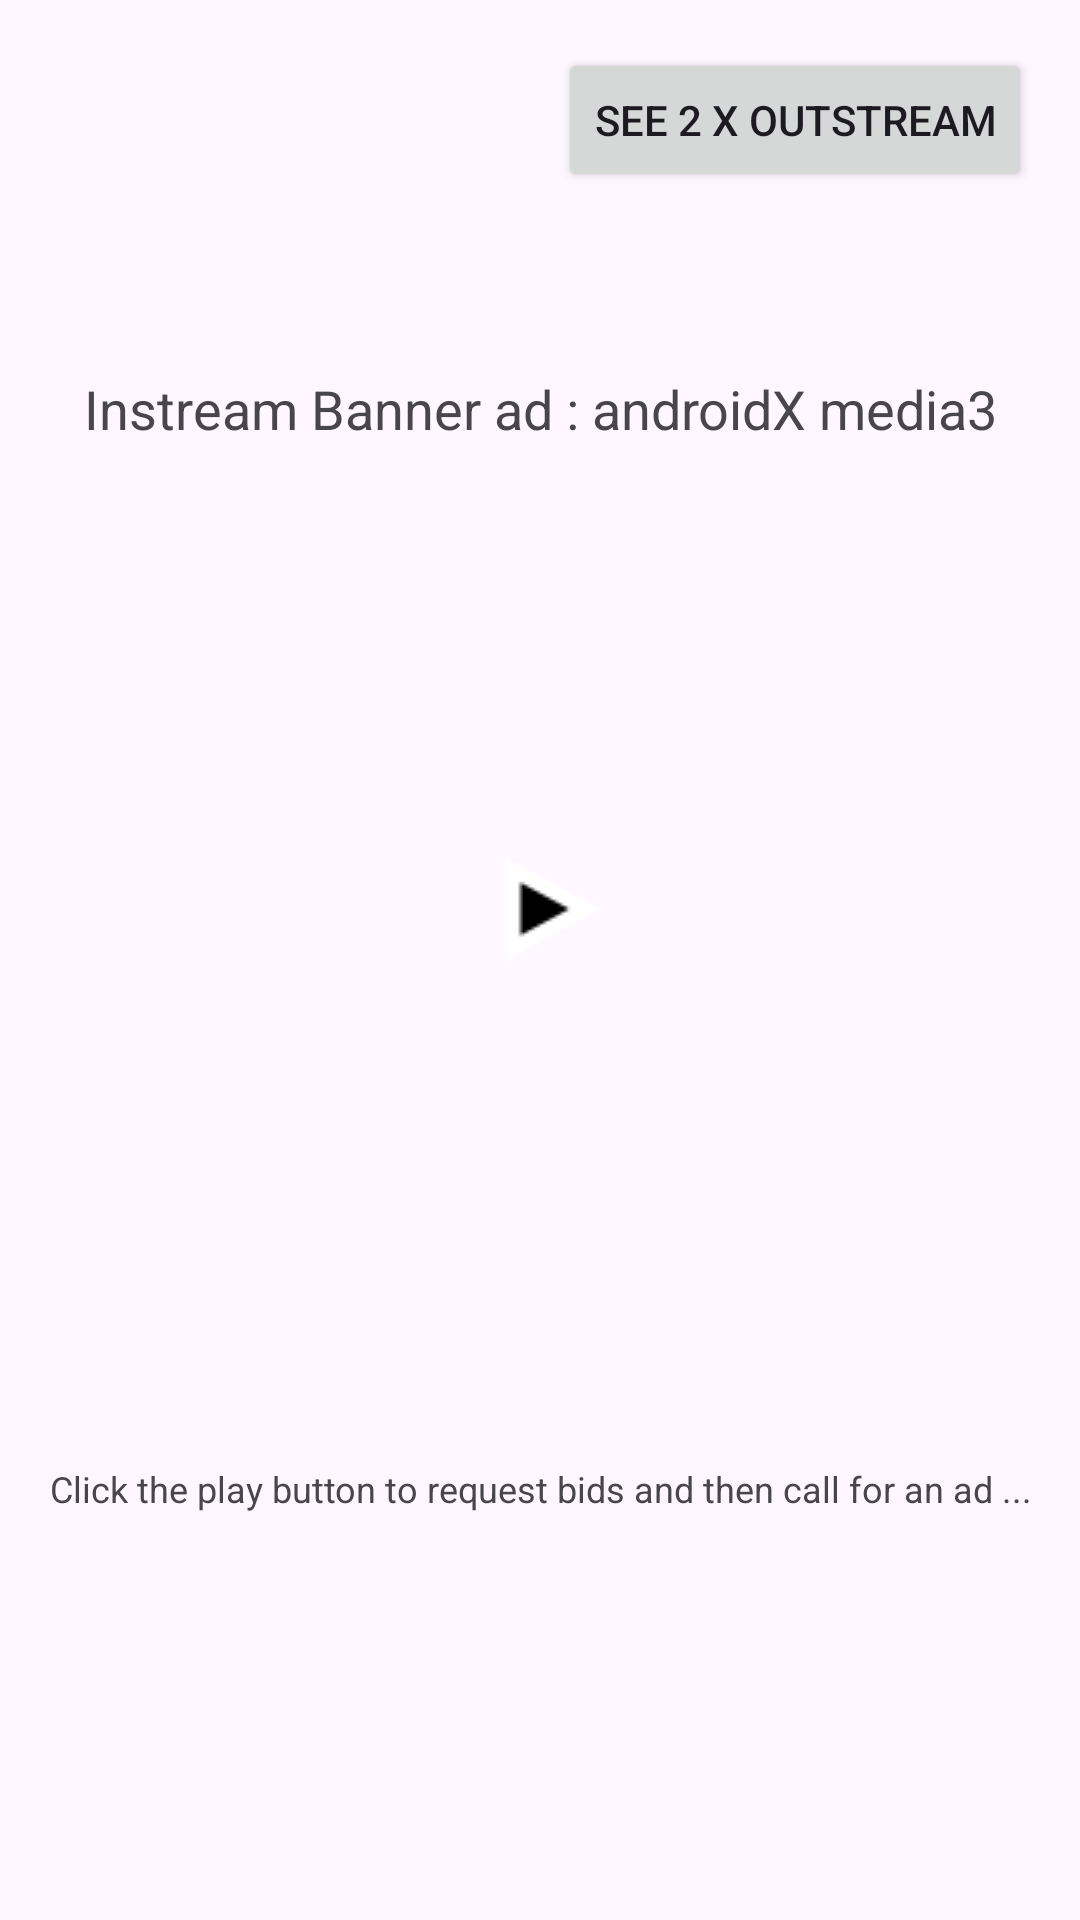

Produce the Android XML layout that renders to this screen, including the resource entries it uses.
<!-- AndroidManifest.xml: application theme Theme.OzoneAndroidDemo -->
<!-- res/layout/fragment_fourth.xml -->
<?xml version="1.0" encoding="utf-8"?>
<androidx.core.widget.NestedScrollView xmlns:android="http://schemas.android.com/apk/res/android"
    xmlns:app="http://schemas.android.com/apk/res-auto"
    xmlns:tools="http://schemas.android.com/tools"
    android:layout_width="match_parent"
    android:layout_height="match_parent"
    tools:context="com.example.OzoneAndroidDemo.ThirdFragment">


    <androidx.constraintlayout.widget.ConstraintLayout
        android:layout_width="match_parent"
        android:layout_height="match_parent"
        android:padding="16dp">


        <TextView
            android:id="@+id/playerDescription"
            android:layout_width="match_parent"
            android:layout_height="match_parent"
            android:gravity="center_horizontal"
            android:text="Instream Banner ad : androidX media3"
            android:textAlignment="center"
            android:textSize="18dip"
            app:layout_constraintTop_toBottomOf="@id/button_third"
            tools:layout_editor_absoluteX="16dp"
            android:layout_marginTop="60dp"
            />

        <Button
            android:id="@+id/button_third"
            android:layout_width="wrap_content"
            android:layout_height="wrap_content"
            android:text="See 2 x outstream"
            app:layout_constraintBottom_toTopOf="@id/videoPlayerContainer"
            app:layout_constraintEnd_toEndOf="parent"
            app:layout_constraintHorizontal_bias="1.0"
            app:layout_constraintStart_toStartOf="parent"
            app:layout_constraintTop_toTopOf="parent" />


        <RelativeLayout
            android:id="@+id/videoPlayerContainer"
            android:layout_width="match_parent"
            android:layout_height="0dp"
            android:layout_marginTop="104dp"
            android:layout_weight="0.4"
            android:gravity="center"
            android:orientation="vertical"
            app:layout_constraintTop_toBottomOf="@id/button_third"
            tools:layout_editor_absoluteX="16dp">

            <RelativeLayout
                android:id="@+id/viewContainer"
                android:layout_width="300dp"
                android:layout_height="250dp"
                android:layout_marginTop="10dp"
                android:gravity="center"
                app:layout_constraintEnd_toEndOf="parent"
                app:layout_constraintStart_toStartOf="parent"
                app:layout_constraintTop_toTopOf="parent">

                <ImageButton
                    android:id="@+id/playButtonFrag4"
                    android:layout_width="133dp"
                    android:layout_height="125dp"
                    android:background="@null"
                    android:contentDescription="Play"
                    android:src="@drawable/play" />
            </RelativeLayout>


        </RelativeLayout>

        <FrameLayout
            android:id="@+id/videoDescription"
            android:layout_width="match_parent"
            android:layout_height="0dp"
            android:layout_weight="0.6"
            app:layout_constraintBottom_toBottomOf="@+id/videoPlayerContainer"
            tools:layout_editor_absoluteX="16dp">

        </FrameLayout>

        <TextView
            android:id="@+id/outputInfo"
            android:layout_width="match_parent"
            android:layout_height="wrap_content"
            android:gravity="center_horizontal"
            android:text="Click the play button to request bids and then call for an ad ..."
            android:textAlignment="center"
            android:textSize="12dip"
            app:layout_constraintTop_toBottomOf="@id/videoPlayerContainer"
            tools:layout_editor_absoluteX="16dp"
            android:layout_marginTop="60dp"
            />


    </androidx.constraintlayout.widget.ConstraintLayout>
</androidx.core.widget.NestedScrollView>
<!-- resources referenced by this layout -->
<resources>
  <!-- drawable play: png bitmap (drawable, 991 bytes) -->
  <style name="Theme.OzoneAndroidDemo" parent="Base.Theme.OzoneAndroidDemo" />
  <style name="Base.Theme.OzoneAndroidDemo" parent="Theme.Material3.DayNight.NoActionBar">
          
          
      </style>
</resources>
